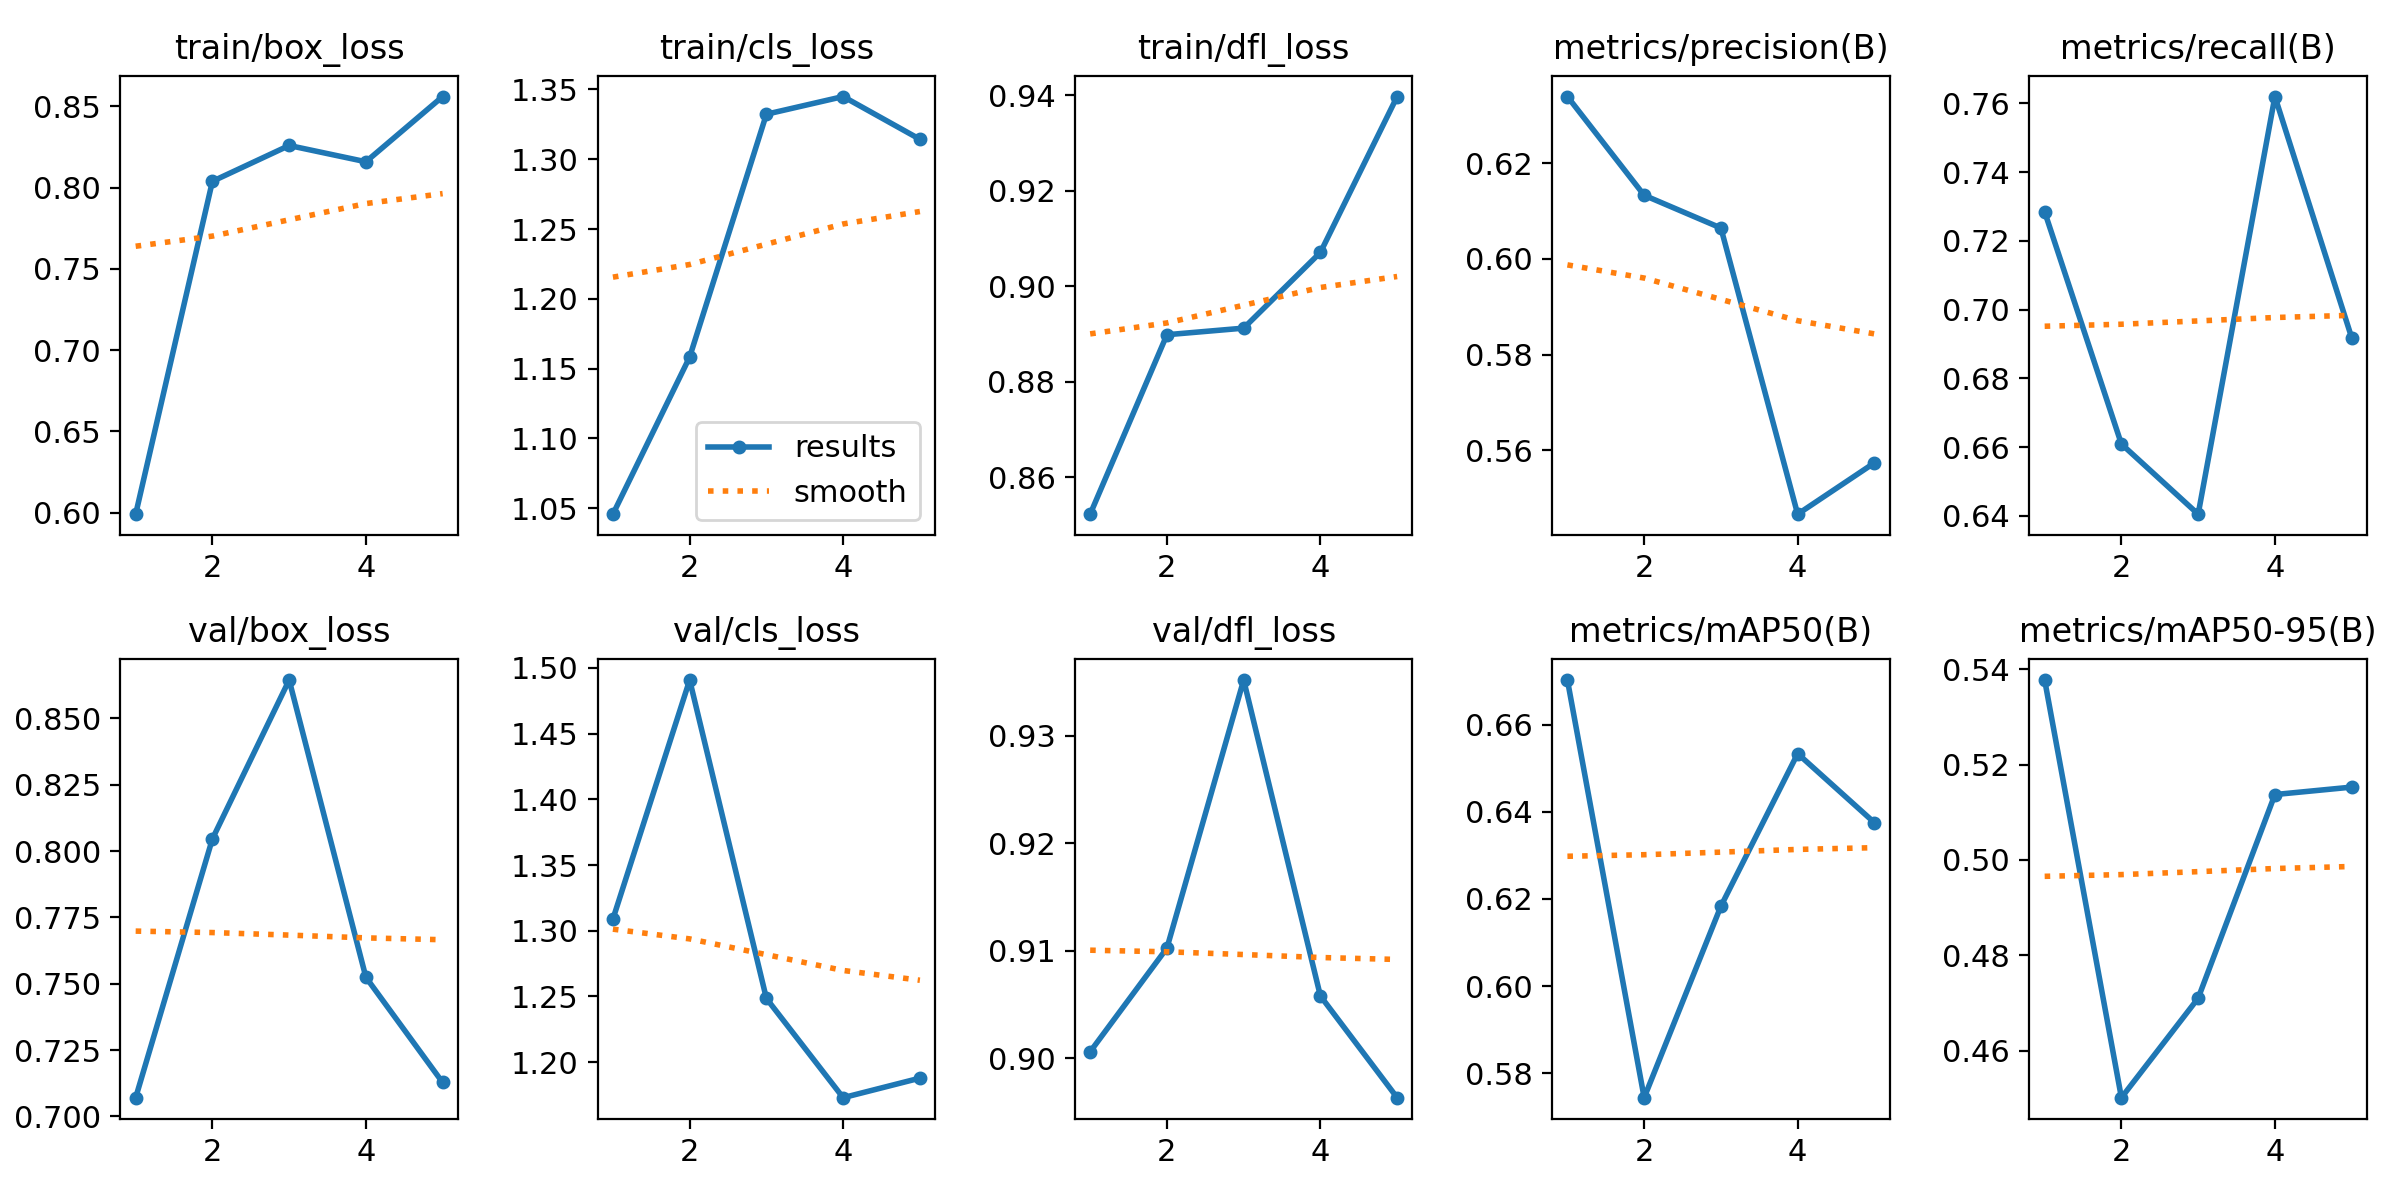

Values plotted in this chart, from the file beside it:
epoch, time, train/box_loss, train/cls_loss, train/dfl_loss, metrics/precision(B), metrics/recall(B), metrics/mAP50(B), metrics/mAP50-95(B), val/box_loss, val/cls_loss, val/dfl_loss, lr/pg0, lr/pg1, lr/pg2
1, 29.4, 0.599, 1.046, 0.8522, 0.634, 0.7284, 0.6702, 0.5377, 0.7071, 1.309, 0.9006, 0.0005516, 0.0005516, 0.0005516
2, 58.71, 0.8039, 1.158, 0.8899, 0.6133, 0.6609, 0.5744, 0.4501, 0.8046, 1.491, 0.9102, 0.000888, 0.000888, 0.000888
3, 87.95, 0.826, 1.332, 0.8912, 0.6065, 0.6405, 0.6183, 0.471, 0.8645, 1.248, 0.9352, 0.001004, 0.001004, 0.001004
4, 117.1, 0.816, 1.345, 0.9071, 0.5466, 0.762, 0.6533, 0.5137, 0.7524, 1.173, 0.9058, 0.0006768, 0.0006768, 0.0006768
5, 145.8, 0.8561, 1.314, 0.9398, 0.5574, 0.6919, 0.6375, 0.5153, 0.7128, 1.188, 0.8963, 0.0003467, 0.0003467, 0.0003467
